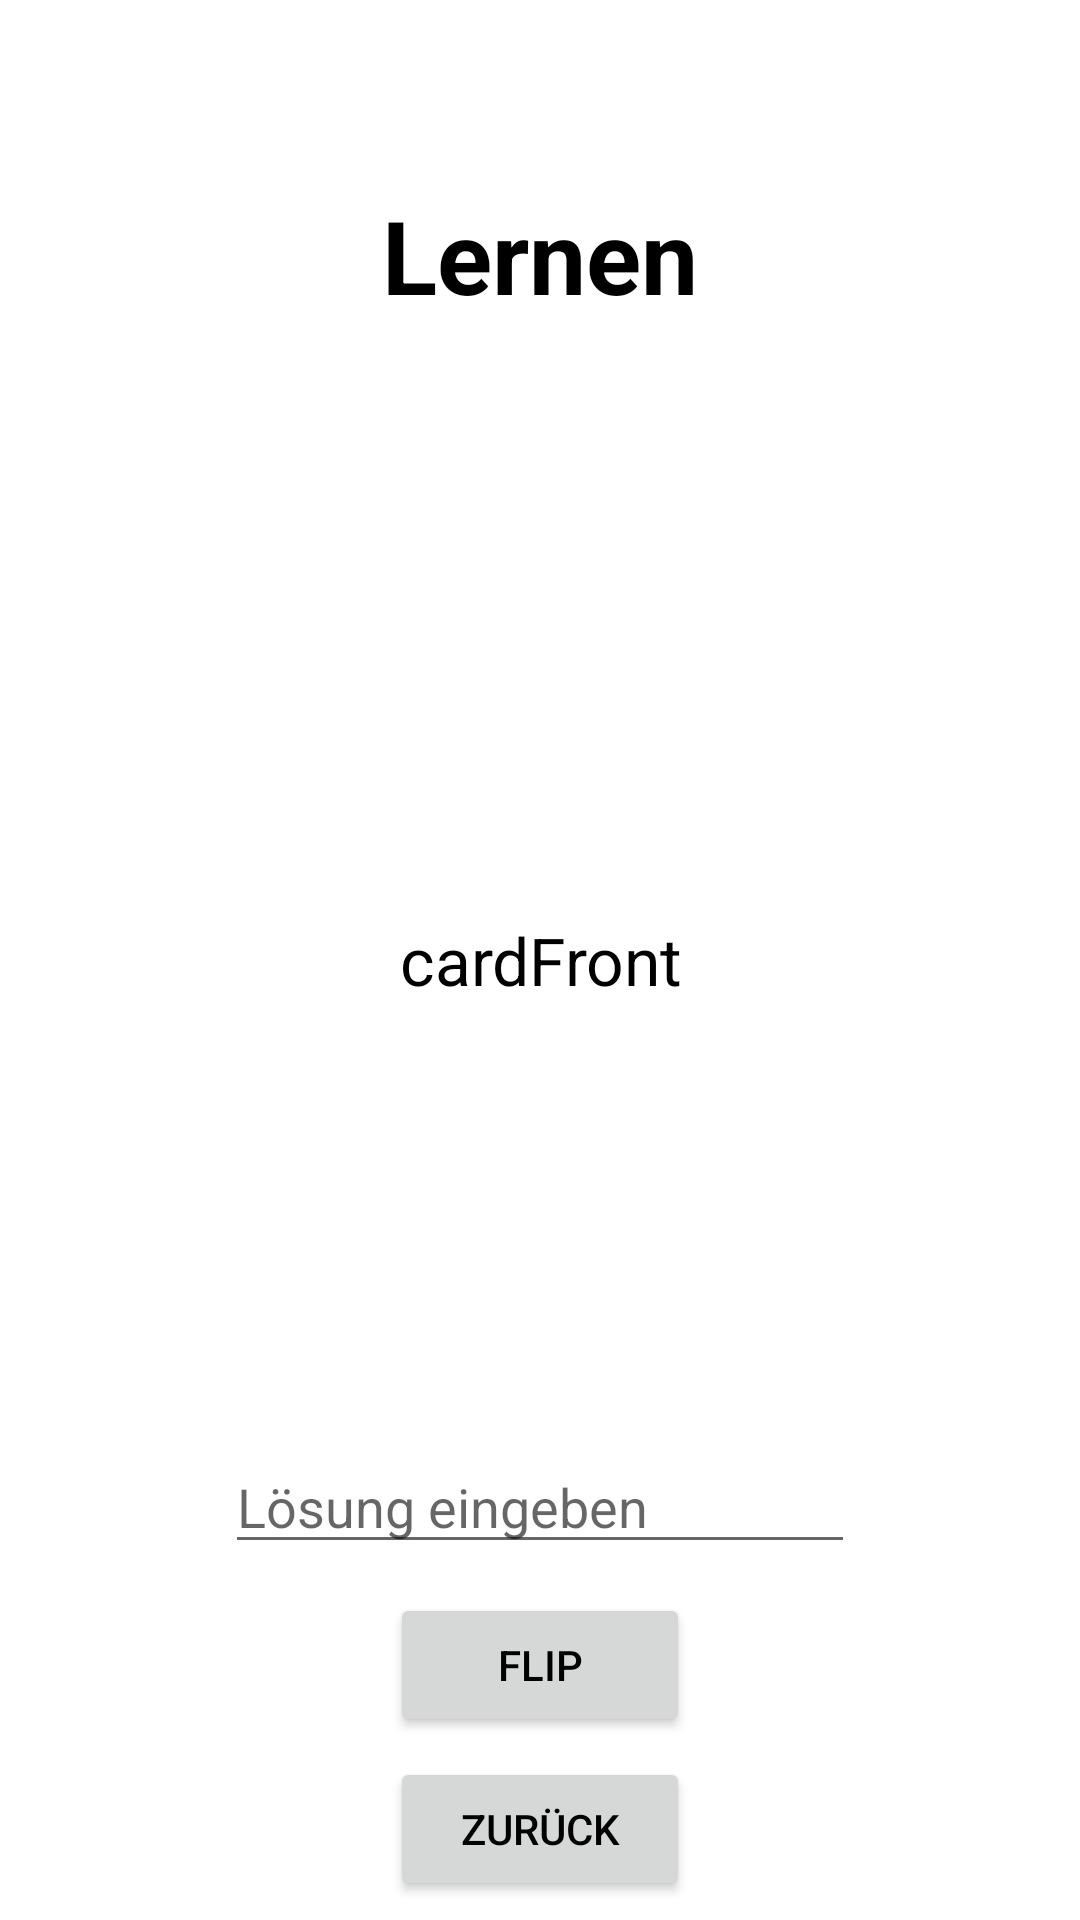

Write the Android layout XML for this screen, with the resource values it uses.
<!-- AndroidManifest.xml: application theme Theme.TEST -->
<!-- res/layout/activity_second.xml -->
<?xml version="1.0" encoding="utf-8"?>
<androidx.constraintlayout.widget.ConstraintLayout xmlns:android="http://schemas.android.com/apk/res/android"
    xmlns:app="http://schemas.android.com/apk/res-auto"
    xmlns:tools="http://schemas.android.com/tools"
    android:layout_width="match_parent"
    android:layout_height="match_parent"
    tools:context=".SecondActivity">

    <TextView
        android:id="@+id/frontCard"
        android:layout_width="300dp"
        android:layout_height="300dp"
        android:gravity="center"
        android:text="@string/text_card_front"
        android:textAlignment="center"
        android:textSize="22sp"
        app:layout_constraintBottom_toBottomOf="parent"
        app:layout_constraintLeft_toLeftOf="parent"
        app:layout_constraintRight_toRightOf="parent"
        app:layout_constraintTop_toTopOf="parent" />

    <TextView
        android:id="@+id/backCard"
        android:layout_width="300dp"
        android:layout_height="300dp"
        android:alpha="0"
        android:gravity="center"
        android:text="@string/text_card_back"
        android:textAlignment="center"
        android:textSize="22sp"
        app:layout_constraintBottom_toBottomOf="parent"
        app:layout_constraintLeft_toLeftOf="parent"
        app:layout_constraintRight_toRightOf="parent"
        app:layout_constraintTop_toTopOf="parent" />

    <Button
        android:id="@+id/flipBtn"
        android:layout_width="100dp"
        android:layout_height="wrap_content"
        android:text="@string/text_button_flip"
        app:layout_constraintBottom_toBottomOf="parent"
        app:layout_constraintEnd_toEndOf="parent"
        app:layout_constraintStart_toStartOf="parent"
        app:layout_constraintTop_toBottomOf="@+id/frontCard" />

    <Button
        android:id="@+id/btnGoBack2"
        android:layout_width="100dp"
        android:layout_height="wrap_content"
        android:layout_marginTop="16dp"
        android:layout_marginBottom="16dp"
        android:text="@string/text_button_goback"
        app:layout_constraintBottom_toBottomOf="parent"
        app:layout_constraintEnd_toEndOf="parent"
        app:layout_constraintStart_toStartOf="parent"
        app:layout_constraintTop_toBottomOf="@+id/flipBtn" />

    <EditText
        android:id="@+id/eTSolution"
        android:layout_width="wrap_content"
        android:layout_height="wrap_content"
        android:ems="10"
        android:hint="@string/text_box_solution"
        android:inputType="textPersonName"
        app:layout_constraintBottom_toTopOf="@+id/flipBtn"
        app:layout_constraintEnd_toEndOf="parent"
        app:layout_constraintStart_toStartOf="parent"
        app:layout_constraintTop_toBottomOf="@+id/frontCard" />

    <TextView
        android:id="@+id/textView"
        android:layout_width="wrap_content"
        android:layout_height="wrap_content"
        android:text="@string/text_title_lernen"
        android:textSize="34sp"
        android:textStyle="bold"
        app:layout_constraintBottom_toTopOf="@+id/frontCard"
        app:layout_constraintEnd_toEndOf="parent"
        app:layout_constraintStart_toStartOf="parent"
        app:layout_constraintTop_toTopOf="parent" />

    <TextView
        android:id="@+id/tVScore"
        android:layout_width="wrap_content"
        android:layout_height="wrap_content"
        android:textSize="34sp"
        android:textStyle="bold"
        app:layout_constraintBottom_toBottomOf="parent"
        app:layout_constraintEnd_toEndOf="parent"
        app:layout_constraintStart_toStartOf="parent"
        app:layout_constraintTop_toBottomOf="@+id/frontCard" />

</androidx.constraintlayout.widget.ConstraintLayout>
<!-- resources referenced by this layout -->
<resources>
  <string name="text_box_solution">Lösung eingeben</string>
  <string name="text_button_flip">Flip</string>
  <string name="text_button_goback">Zurück</string>
  <string name="text_card_back">cardBack</string>
  <string name="text_card_front">cardFront</string>
  <string name="text_title_lernen">Lernen</string>
  <style name="Theme.TEST" parent="Theme.MaterialComponents.DayNight.NoActionBar">
          
          <item name="colorPrimary">@color/light_blue</item>
          <item name="colorPrimaryVariant">@color/dark_blue</item>
          <item name="colorOnPrimary">@color/black</item>
          
          <item name="colorSecondary">@color/light_blue</item>
          <item name="colorSecondaryVariant">@color/blue</item>
          <item name="colorOnSecondary">@color/dark_blue</item>
          
          <item name="android:textColor">@color/black</item>
          
          <item name="android:statusBarColor" tools:targetApi="l">?attr/colorPrimaryVariant</item>
          
          <item name="android:datePickerStyle">@style/MySpinnerDatePicker</item>
          <item name="android:timePickerStyle">@style/MySpinnerTimePicker</item>
      </style>
  <color name="light_blue">#cadeef</color>
  <color name="dark_blue">#39ace7</color>
  <color name="black">#000000</color>
  <color name="blue">#9bd4e4</color>
  <style name="MySpinnerDatePicker" parent="android:Widget.Material.DatePicker">
          <item name="android:datePickerMode">spinner</item>
      </style>
  <style name="MySpinnerTimePicker" parent="android:Widget.Material.TimePicker">
          <item name="android:timePickerMode">spinner</item>
      </style>
</resources>
